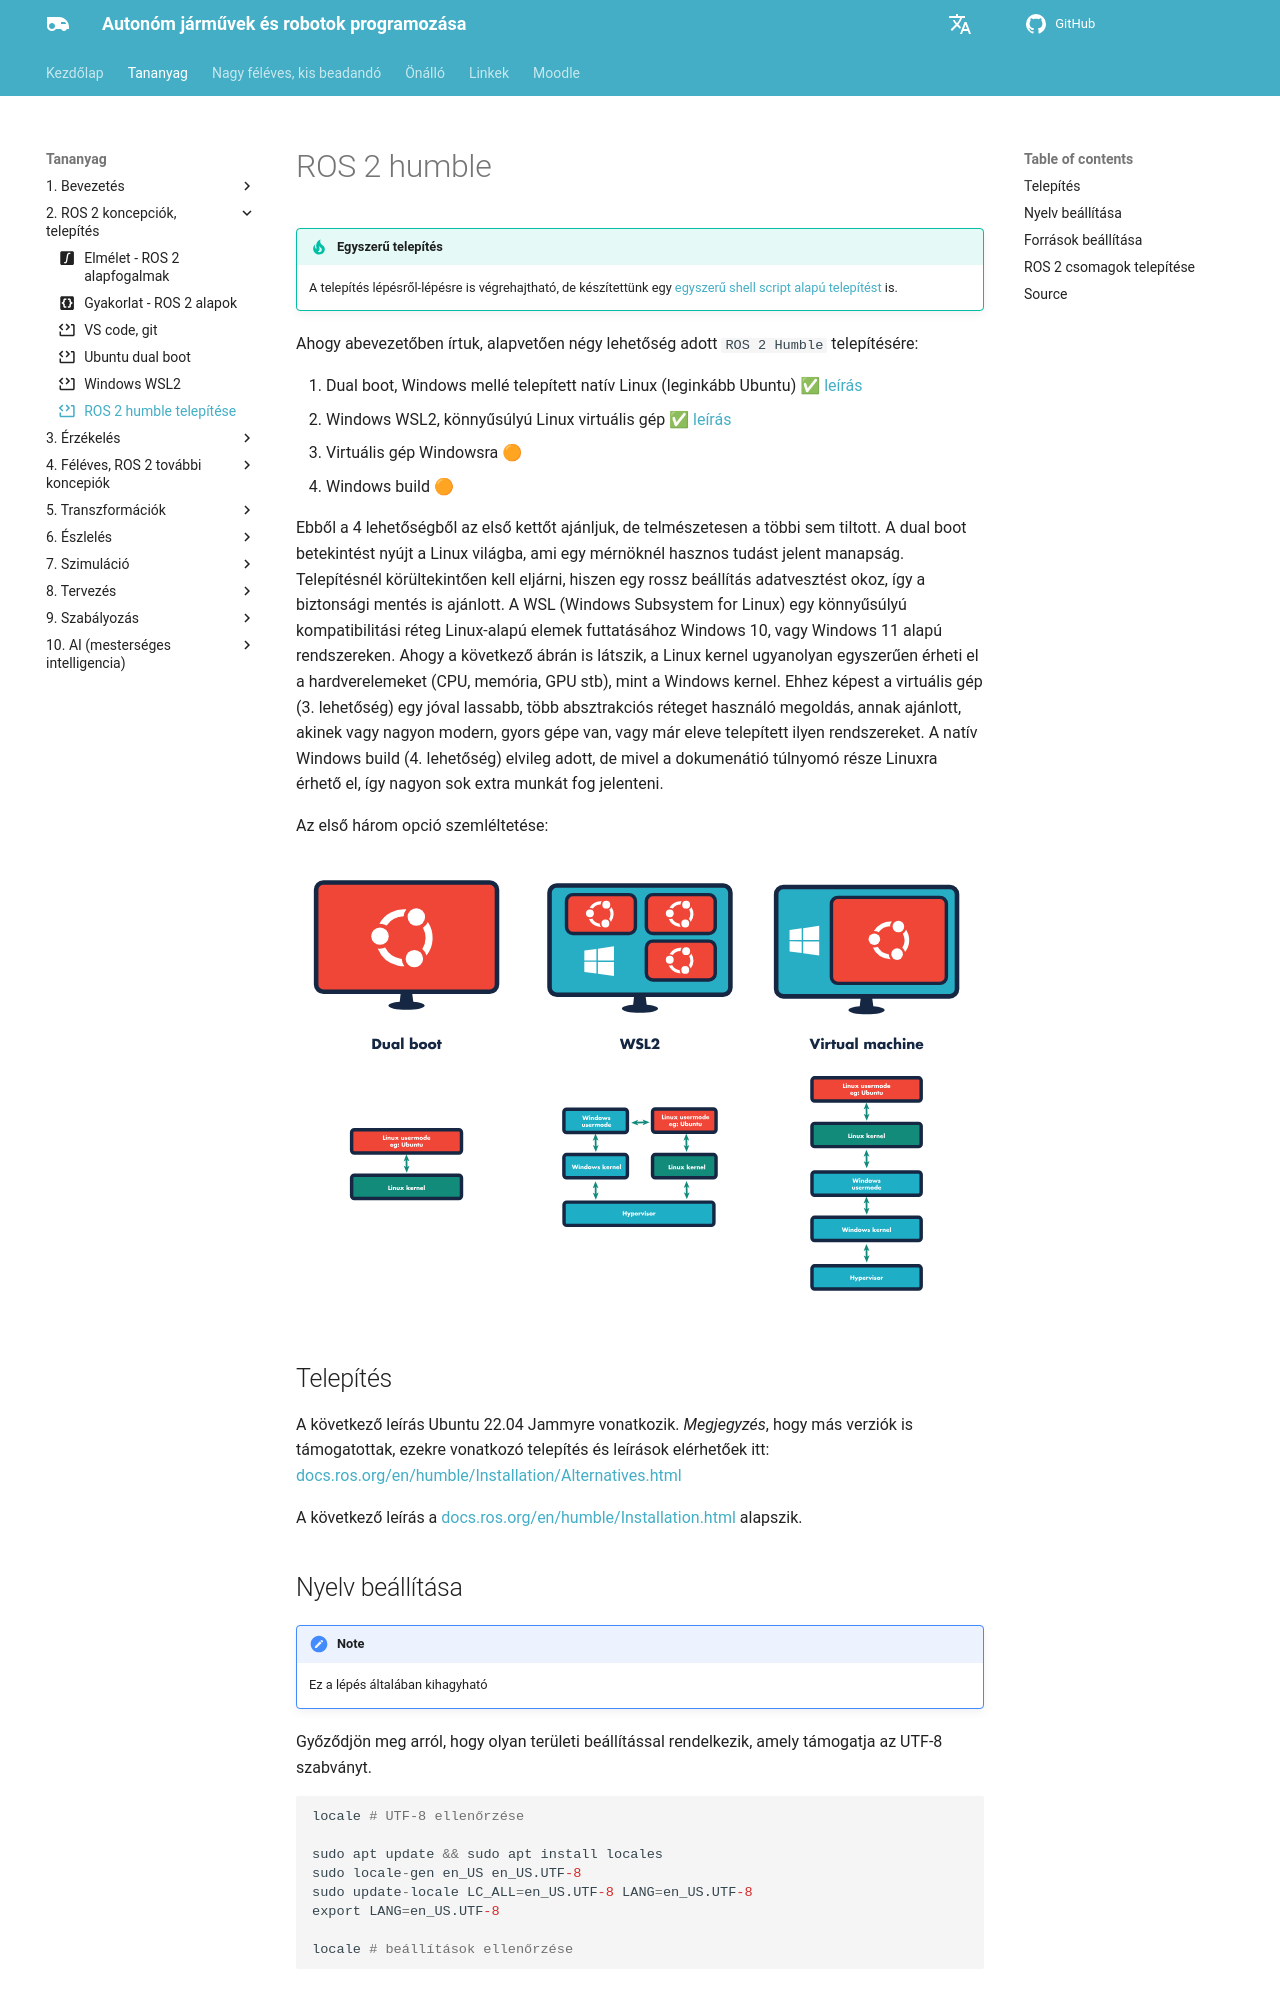

repository: sze-info/ajr · page: telepites/ros_humble/index.html · generator: mkdocs

---
layout: default
title: ROS 2 humble telepítése
icon: material/code-block-tags # kiegészítő tananyag
---



# ROS 2 humble

!!! tip "Egyszerű telepítés"

    A telepítés lépésről-lépésre is végrehajtható, de készítettünk egy [egyszerű shell script alapú telepítést](#otthoni-geptermi-telepites) is.

Ahogy abevezetőben írtuk, alapvetően négy lehetőség adott `ROS 2 Humble` telepítésére:

1. Dual boot, Windows mellé telepített natív Linux (leginkább Ubuntu) ✅ [leírás](https://sze-info.github.io/ajr/telepites/ubuntu)
2. Windows WSL2, könnyűsúlyú Linux virtuális gép ✅ [leírás](https://sze-info.github.io/ajr/telepites/win10)
3. Virtuális gép Windowsra 🟠
4. Windows build 🟠

Ebből a 4 lehetőségből az első kettőt ajánljuk, de telmészetesen a többi sem tiltott. A dual boot betekintést nyújt a Linux világba, ami egy mérnöknél hasznos tudást jelent manapság. Telepítésnél körültekintően kell eljárni, hiszen egy rossz beállítás adatvesztést okoz, így a biztonsági mentés is ajánlott. A WSL (Windows Subsystem for Linux) egy könnyűsúlyú kompatibilitási réteg Linux-alapú elemek futtatásához Windows 10, vagy Windows 11 alapú rendszereken. Ahogy a következő ábrán is látszik, a Linux kernel ugyanolyan egyszerűen érheti el a hardverelemeket (CPU, memória, GPU stb), mint a Windows kernel. Ehhez képest a virtuális gép (3. lehetőség) egy jóval lassabb, több absztrakciós réteget használó megoldás, annak ajánlott, akinek vagy nagyon modern, gyors gépe van, vagy már eleve telepített ilyen rendszereket. A natív Windows build (4. lehetőség) elvileg adott, de mivel a dokumenátió túlnyomó része Linuxra érhető el, így nagyon sok extra munkát fog jelenteni.

Az első három opció szemléltetése:

![wsl áttekintés](/ajr/assets/images_common/wsl_overview01.svg)

## Telepítés

A következő leírás Ubuntu 22.04 Jammyre vonatkozik. *Megjegyzés*, hogy más verziók is támogatottak, ezekre vonatkozó telepítés és leírások elérhetőek itt: [docs.ros.org/en/humble/Installation/Alternatives.html](https://docs.ros.org/en/humble/Installation/Alternatives.html)

A következő leírás a [docs.ros.org/en/humble/Installation.html](https://docs.ros.org/en/humble/Installation.html) alapszik.


## Nyelv beállítása

!!! note 
    Ez a lépés általában kihagyható
 

Győződjön meg arról, hogy olyan területi beállítással rendelkezik, amely támogatja az UTF-8 szabványt. 

``` r
locale # UTF-8 ellenőrzése

sudo apt update && sudo apt install locales
sudo locale-gen en_US en_US.UTF-8
sudo update-locale LC_ALL=en_US.UTF-8 LANG=en_US.UTF-8
export LANG=en_US.UTF-8

locale # beállítások ellenőrzése
```
